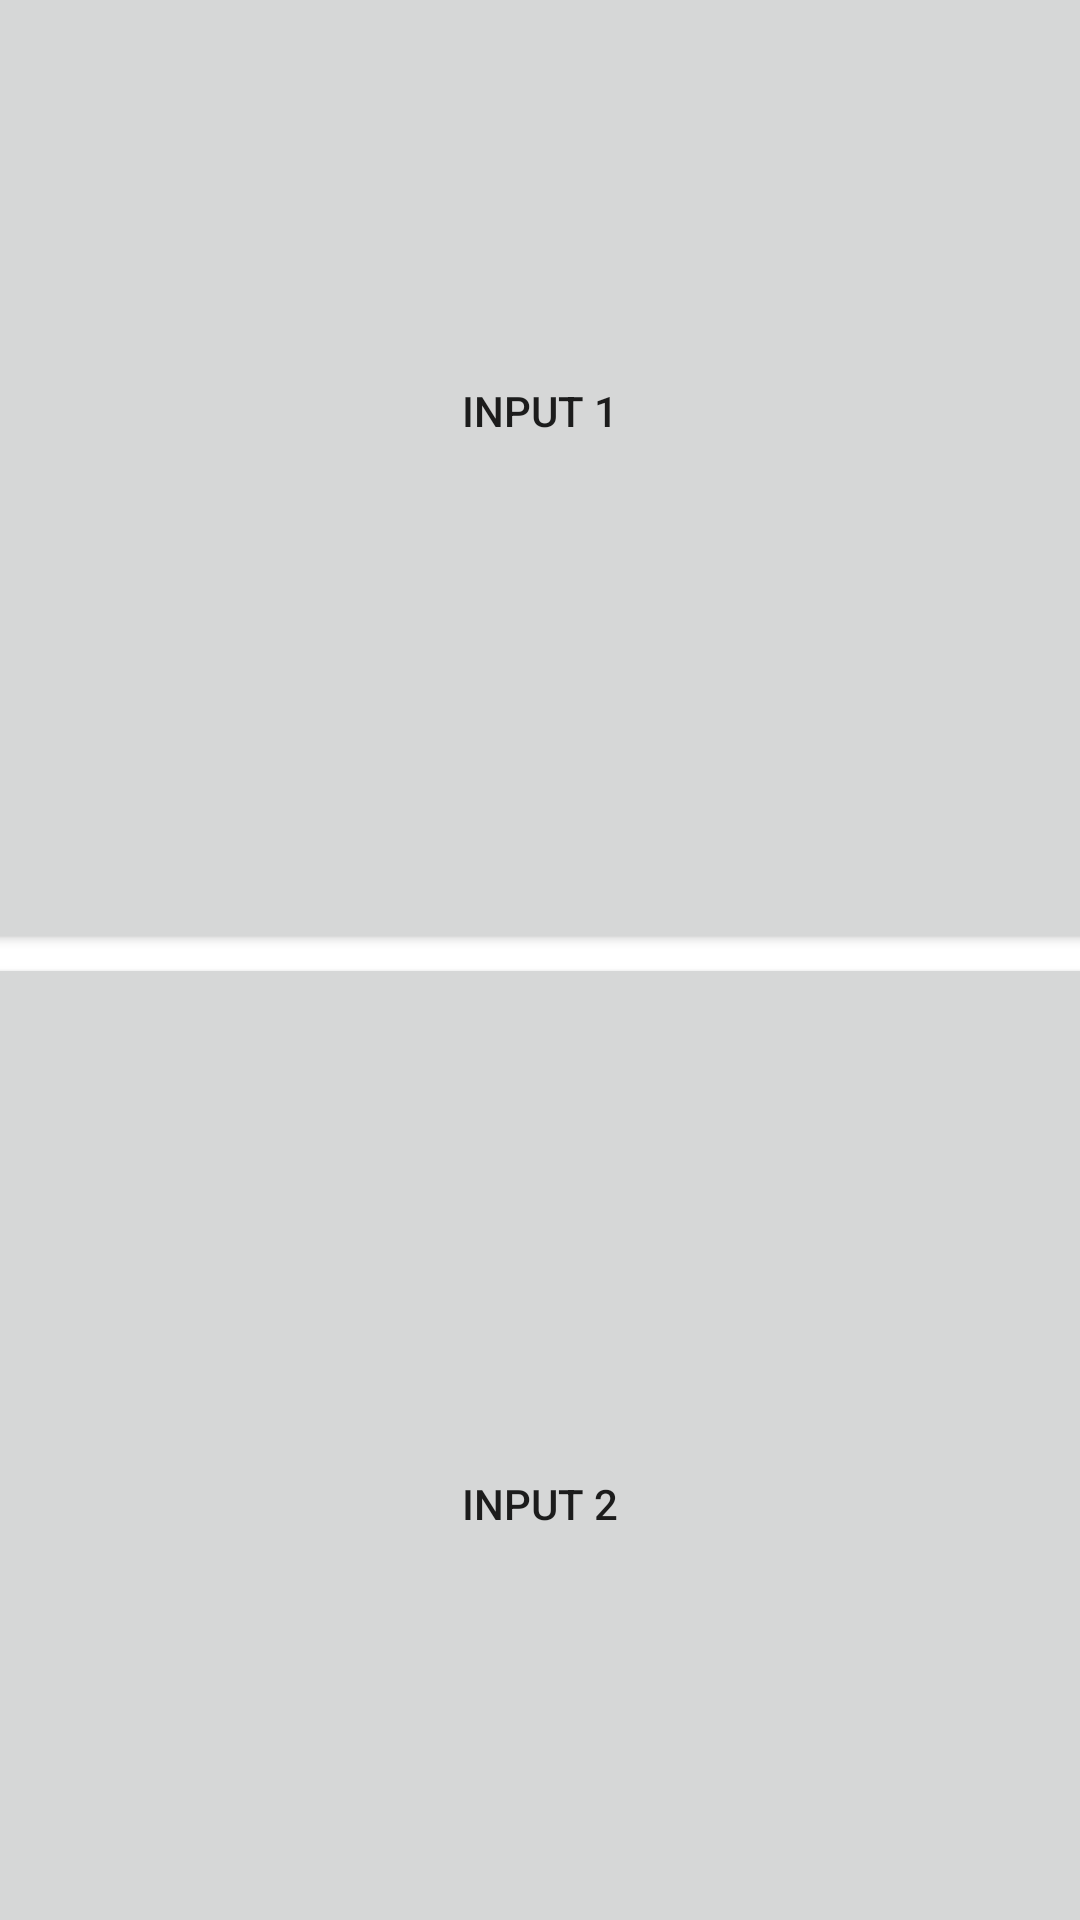

This screen was rendered from an Android layout file. Write that file and the resources it references.
<!-- AndroidManifest.xml: application theme Theme.LoggerDemo -->
<!-- res/layout/tdg_view.xml -->
<?xml version="1.0" encoding="utf-8"?>
<androidx.constraintlayout.widget.ConstraintLayout xmlns:android="http://schemas.android.com/apk/res/android"
    xmlns:app="http://schemas.android.com/apk/res-auto"
    xmlns:tools="http://schemas.android.com/tools"
    android:layout_width="match_parent"
    android:layout_height="match_parent"
    tools:context=".TDGController">

    <Button
        android:id="@+id/input1"
        android:layout_width="408dp"
        android:layout_height="362dp"
        android:layout_marginStart="1dp"
        android:layout_marginLeft="1dp"
        android:layout_marginTop="1dp"
        android:layout_marginEnd="2dp"
        android:layout_marginRight="2dp"
        android:layout_marginBottom="368dp"
        android:text="Input 1"
        app:layout_constraintBottom_toBottomOf="parent"
        app:layout_constraintEnd_toEndOf="parent"
        app:layout_constraintStart_toStartOf="parent"
        app:layout_constraintTop_toTopOf="parent" />

    <Button
        android:id="@+id/input2"
        android:layout_width="408dp"
        android:layout_height="367dp"
        android:layout_marginStart="1dp"
        android:layout_marginLeft="1dp"
        android:layout_marginTop="363dp"
        android:layout_marginEnd="2dp"
        android:layout_marginRight="2dp"
        android:layout_marginBottom="1dp"
        android:text="Input 2"
        app:layout_constraintBottom_toBottomOf="parent"
        app:layout_constraintEnd_toEndOf="parent"
        app:layout_constraintStart_toStartOf="parent"
        app:layout_constraintTop_toTopOf="parent" />

</androidx.constraintlayout.widget.ConstraintLayout>
<!-- resources referenced by this layout -->
<resources>
  <style name="Theme.LoggerDemo" parent="Theme.MaterialComponents.DayNight.DarkActionBar">
          
          <item name="colorPrimary">@color/purple_500</item>
          <item name="colorPrimaryVariant">@color/purple_700</item>
          <item name="colorOnPrimary">@color/white</item>
          
          <item name="colorSecondary">@color/teal_200</item>
          <item name="colorSecondaryVariant">@color/teal_700</item>
          <item name="colorOnSecondary">@color/black</item>
          
          <item name="android:statusBarColor" tools:targetApi="l">?attr/colorPrimaryVariant</item>
          
      </style>
  <!-- not gathered from this repository: default colours our renderer supplied (Android Studio template values) -->
  <color name="purple_500">#FF6200EE</color>
  <color name="purple_700">#FF3700B3</color>
  <color name="teal_200">#FF03DAC5</color>
  <color name="teal_700">#FF018786</color>
  <color name="black">#FF000000</color>
  <color name="white">#FFFFFFFF</color>
</resources>
